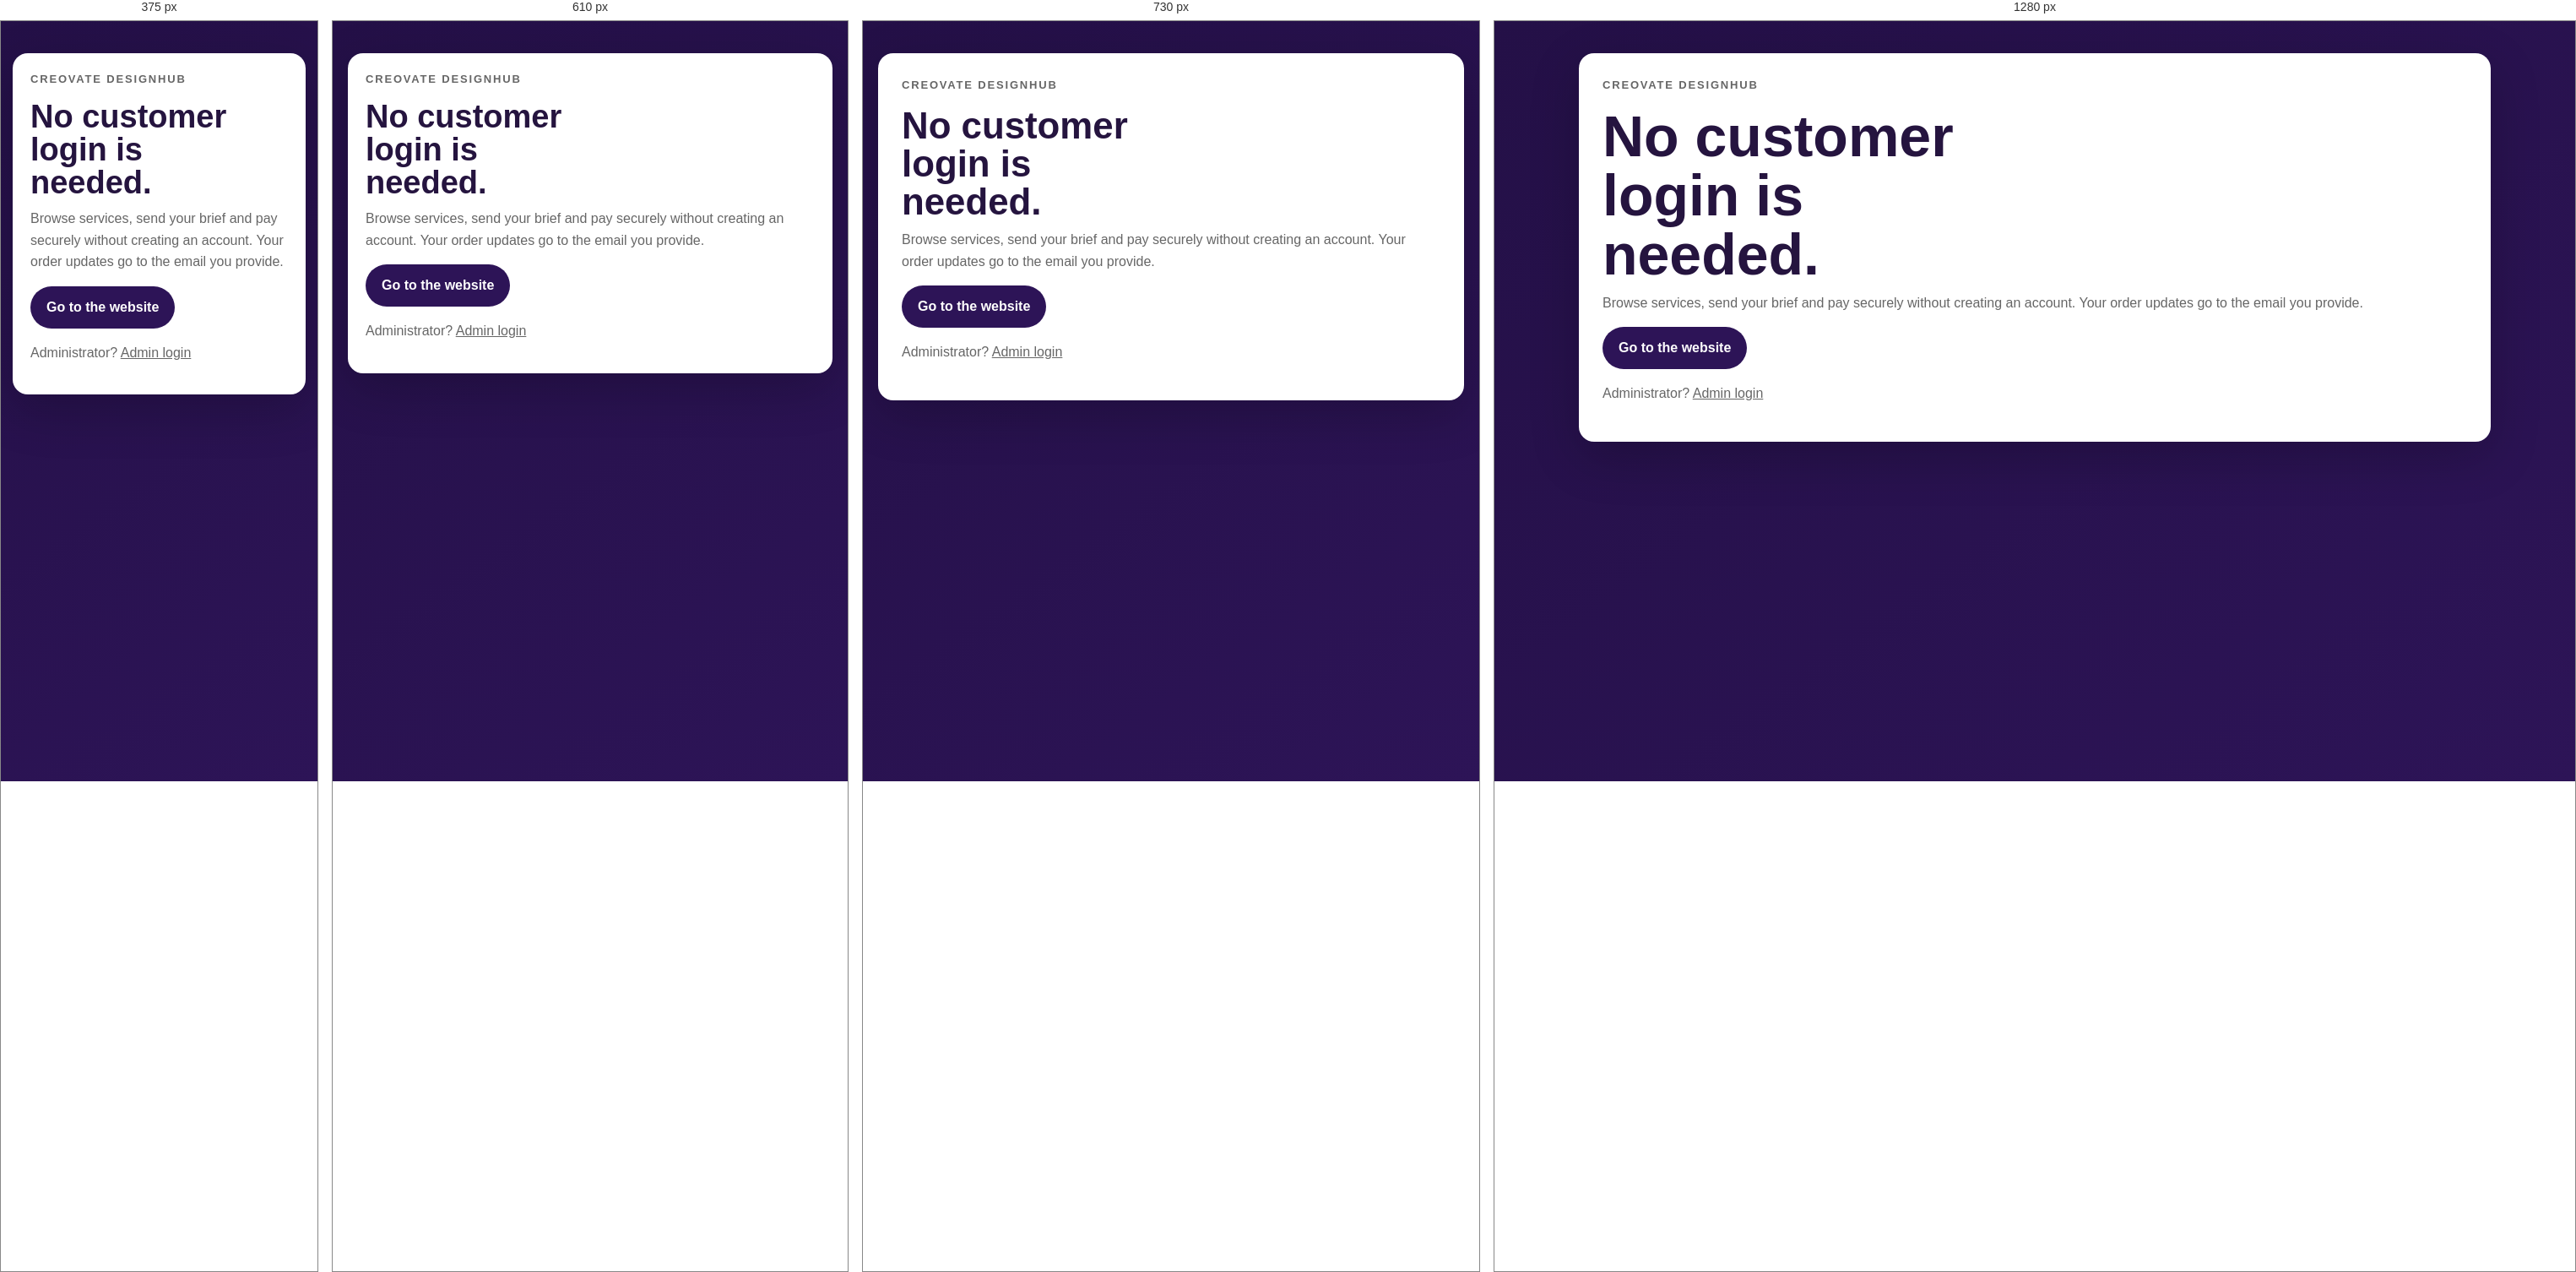
Rendered at 375 px, 610 px, 730 px and 1280 px, left to right.

<!-- file: login.html -->
<!doctype html>
<html lang="en">
<head><meta charset="utf-8"><meta name="viewport" content="width=device-width, initial-scale=1"><meta http-equiv="refresh" content="5;url=index.html"><title>Customer login removed | CREOVATE DesignHub</title><link rel="stylesheet" href="styles.css"></head>
<body class="auth-page"><main class="auth-shell wrap"><section class="auth-card"><p class="eyebrow eyebrow-dark">CREOVATE DesignHub</p><h1>No customer login is needed.</h1><p>Browse services, send your brief and pay securely without creating an account. Your order updates go to the email you provide.</p><p><a class="button button-dark" href="index.html">Go to the website</a></p><p>Administrator? <a href="admin-login.html">Admin login</a></p></section></main></body>
</html>


/* @media block from styles.css */
@media(max-width:760px){.header-inner{flex-wrap:wrap;padding:13px 0}.menu-toggle{display:block;margin-left:auto}.site-nav{order:3;width:100%;margin:0;gap:16px;padding-bottom:2px}.site-nav a{font-size:13px}.hero{padding:68px 0 60px}.hero-grid{grid-template-columns:1fr}.hero-art{min-height:235px;max-width:520px}.art-card{right:10%;bottom:9%;width:220px}.steps{grid-template-columns:1fr 1fr}.portfolio-block,.validator-box{display:block}.portfolio-block .button,.validator-box .coming-soon{display:inline-block;margin-top:18px}.footer-grid{grid-template-columns:1fr}.footer-bottom{display:block}.footer-bottom span{display:block;margin-top:8px}}

/* @media block from styles.css */
@media(max-width:520px){.wrap{width:min(var(--max),calc(100% - 28px))}.hero h1{font-size:42px}.hero-copy{font-size:17px}.section{padding:58px 0}.service-grid{grid-template-columns:1fr}.steps{grid-template-columns:1fr}.validator-box{padding:25px}.footer-grid{gap:25px}}

/* @media block from styles.css */
@media(max-width:760px){.signed-in .header-inner{flex-wrap:nowrap;gap:12px}.signed-in .site-nav{order:initial;width:auto;margin-left:auto;gap:14px;padding-bottom:0;max-width:calc(100vw - 140px)}.signed-in .site-nav a{font-size:12px}}

/* @media block from styles.css */
@media(max-width:520px){.brief-form{padding:18px}.form-grid{grid-template-columns:1fr}.form-field-full{grid-column:auto}.brief-actions{display:block}.brief-actions .button{width:100%}.form-note{margin-top:12px}}

/* @media block from styles.css */
@media(max-width:760px){.tools-intro{display:block}.tools-note{margin-top:18px}.tool-grid{grid-template-columns:1fr}.tool-card-featured{grid-column:auto}.tool-card-muted p{min-height:0}}

/* @media block from styles.css */
@media(max-width:520px){.tool-card{padding:18px}.tool-actions{display:block}.tool-actions .button{width:100%}.tool-actions .form-note{margin-top:12px}}

/* @media block from styles.css */
@media(max-width:700px){.auth-grid{grid-template-columns:1fr}.auth-card{padding:21px}.service-editor{grid-template-columns:1fr}.service-editor label:last-child{grid-column:auto}.content-editor{grid-template-columns:1fr}.content-editor label:last-of-type,.content-editor button{grid-column:auto}.account-header{align-items:center}}

/* @media block from styles.css */
@media(max-width:760px){.validator-form{grid-template-columns:1fr}.validator-field-full{grid-column:auto}}

/* @media block from styles.css */
@media(max-width:700px){.validator-summary-card{grid-template-columns:1fr}.validator-summary-card>div:first-child{border-right:0;border-bottom:1px solid rgba(207,207,207,.25);padding-bottom:12px}.validator-submit-row{align-items:flex-start;flex-direction:column}}

/* @media block from styles.css */
@media(max-width:700px){.account-header{align-items:flex-start}.account-header-actions{gap:7px}.account-header-actions .button{font-size:13px;padding:9px 11px}.account-page-actions{align-items:stretch;flex-direction:column}.account-page-actions .button{width:100%;text-align:center}}